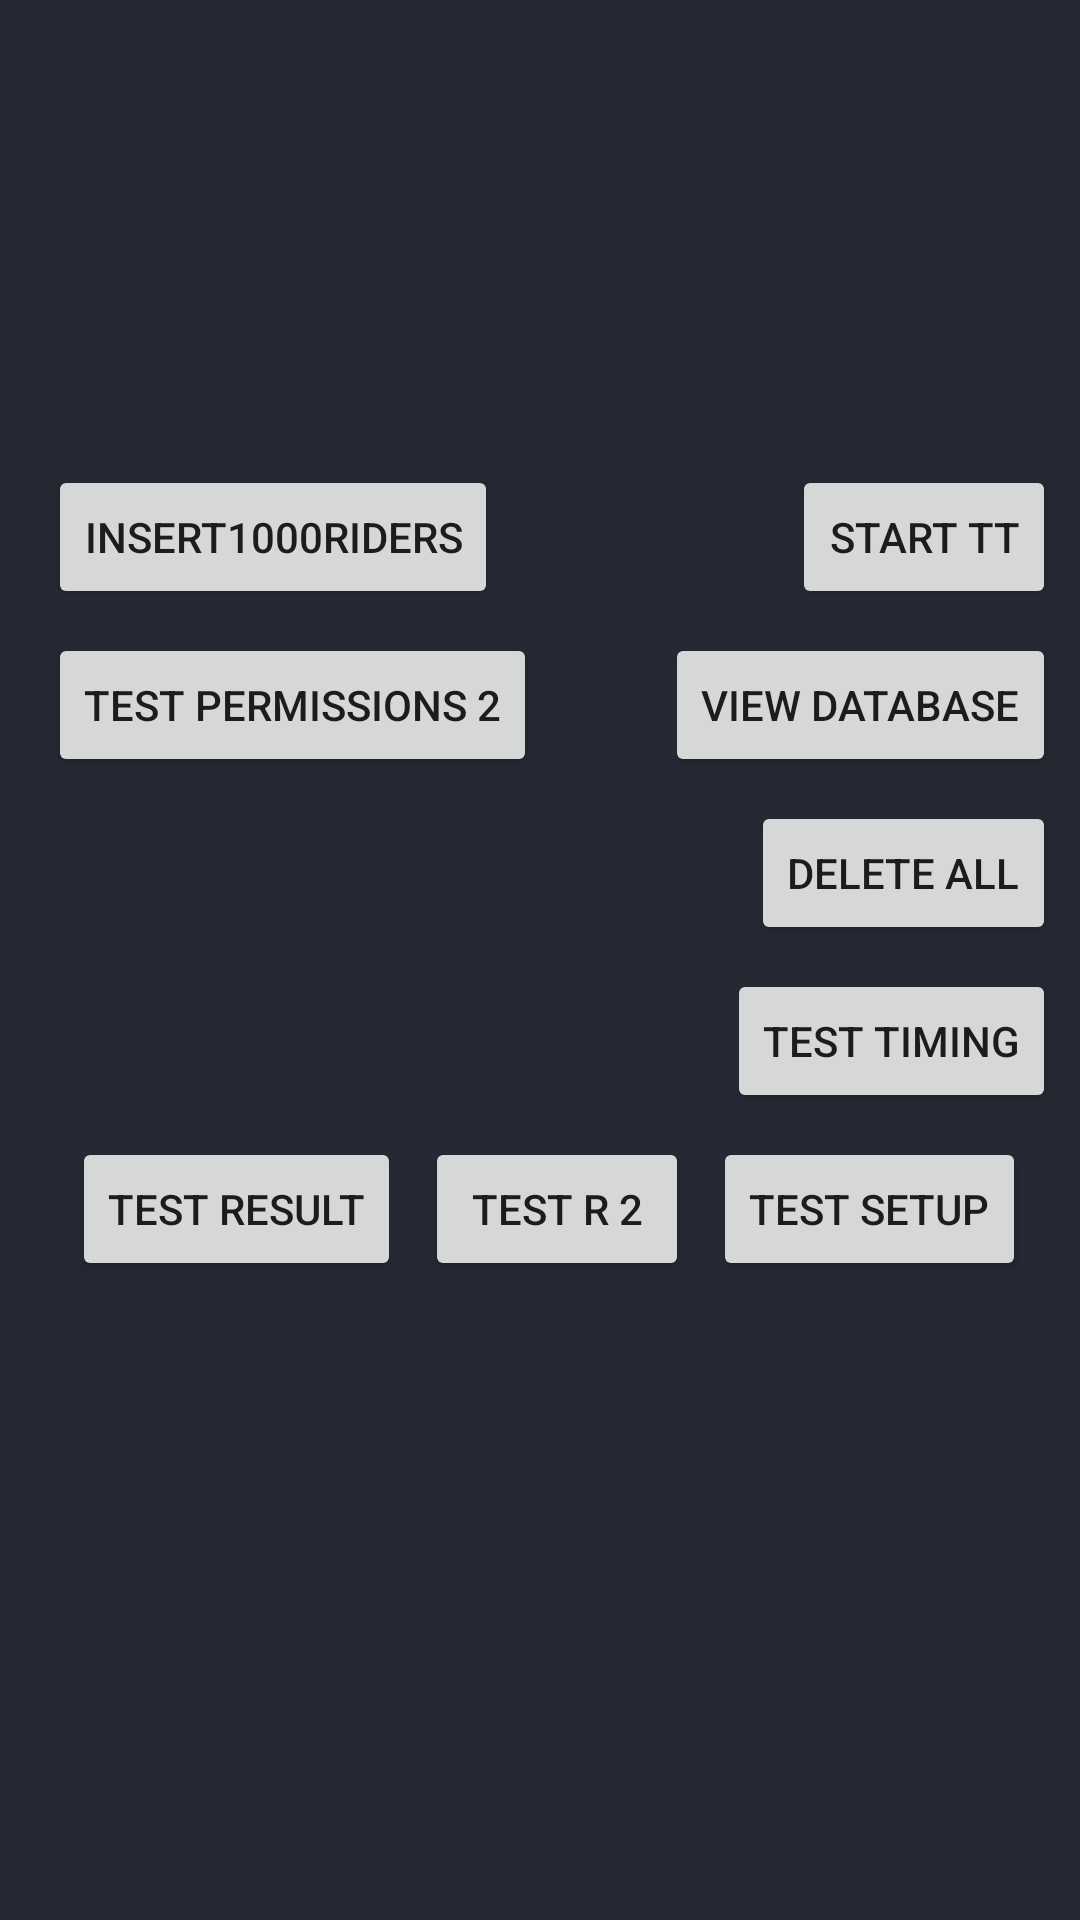

Layout XML and referenced resources for this Android screen:
<!-- AndroidManifest.xml: application theme AppTheme -->
<!-- res/layout/fragment_title.xml -->
<?xml version="1.0" encoding="utf-8"?>
<layout xmlns:android="http://schemas.android.com/apk/res/android"
    xmlns:app="http://schemas.android.com/apk/res-auto"
    xmlns:tools="http://schemas.android.com/tools">
    <androidx.constraintlayout.widget.ConstraintLayout
        android:id="@+id/container"
        android:layout_width="match_parent"
        android:layout_height="match_parent"
        android:background="@color/mainBackground"
        tools:context=".MainActivity">


        <Button
            android:id="@+id/viewDatabaseButton"
            android:layout_width="0dp"
            android:layout_height="wrap_content"
            android:layout_marginTop="8dp"
            android:layout_marginEnd="8dp"
            android:text="@string/manage_riders"
            app:layout_constraintEnd_toEndOf="parent"
            app:layout_constraintTop_toBottomOf="@+id/startTtSetupButton" />

        <Button
            android:id="@+id/startTtSetupButton"
            style="@style/Widget.AppCompat.Button"
            android:layout_width="0dp"
            android:layout_height="wrap_content"
            android:layout_marginTop="155dp"
            android:layout_marginEnd="8dp"
            android:text="@string/start_tt"
            app:layout_constraintEnd_toEndOf="parent"
            app:layout_constraintTop_toTopOf="parent" />

        <Button
            android:id="@+id/testDeleteAllButton"
            android:layout_width="0dp"
            android:layout_height="wrap_content"
            android:layout_marginTop="8dp"
            android:layout_marginEnd="8dp"
            android:text="Delete All"
            app:layout_constraintEnd_toEndOf="parent"
            app:layout_constraintTop_toBottomOf="@+id/viewDatabaseButton" />

        <Button
            android:id="@+id/testTimingButton"
            android:layout_width="0dp"
            android:layout_height="wrap_content"
            android:layout_marginTop="8dp"
            android:layout_marginEnd="8dp"
            android:text="Test Timing"
            app:layout_constraintEnd_toEndOf="parent"
            app:layout_constraintTop_toBottomOf="@+id/testDeleteAllButton" />

        <Button
            android:id="@+id/testResults1"
            android:layout_width="0dp"
            android:layout_height="wrap_content"
            android:layout_marginStart="24dp"
            android:layout_marginTop="8dp"
            android:text="Test Result"
            app:layout_constraintStart_toStartOf="parent"
            app:layout_constraintTop_toBottomOf="@+id/testTimingButton" />

        <Button
            android:id="@+id/testResult2"
            android:layout_width="wrap_content"
            android:layout_height="wrap_content"
            android:layout_marginStart="8dp"
            android:layout_marginTop="8dp"
            android:text="Test R 2"
            app:layout_constraintStart_toEndOf="@+id/testResults1"
            app:layout_constraintTop_toBottomOf="@+id/testTimingButton" />

        <Button
            android:id="@+id/testSetupButton"
            android:layout_width="wrap_content"
            android:layout_height="wrap_content"
            android:layout_marginStart="8dp"
            android:layout_marginTop="8dp"
            android:text="Test Setup"
            app:layout_constraintStart_toEndOf="@+id/testResult2"
            app:layout_constraintTop_toBottomOf="@+id/testTimingButton" />

        <Button
            android:id="@+id/testPermissionButton"
            android:layout_width="wrap_content"
            android:layout_height="wrap_content"
            android:layout_marginStart="16dp"
            android:layout_marginTop="155dp"
            android:text="Insert1000Riders"
            app:layout_constraintStart_toStartOf="parent"
            app:layout_constraintTop_toTopOf="parent" />

        <Button
            android:id="@+id/testPermissionButton2"
            android:layout_width="wrap_content"
            android:layout_height="wrap_content"
            android:layout_marginStart="16dp"
            android:layout_marginTop="8dp"
            android:text="Test permissions 2"
            app:layout_constraintStart_toStartOf="parent"
            app:layout_constraintTop_toBottomOf="@+id/testPermissionButton" />


    </androidx.constraintlayout.widget.ConstraintLayout>
</layout>
<!-- resources referenced by this layout -->
<resources>
  <color name="mainBackground">#242933</color>
  <string name="manage_riders">View Database</string>
  <string name="start_tt">Start TT</string>
  <style name="AppTheme" parent="Theme.MaterialComponents.DayNight.NoActionBar">
  
          <item name="colorPrimary">@color/primaryColor</item>
          <item name="colorPrimaryDark">@color/primaryDarkColor</item>
          <item name="colorPrimaryVariant">@color/primaryLightColor</item>
          <item name="colorOnPrimary">@color/primaryTextColor</item>
          <item name="colorSecondary">@color/secondaryColor</item>
          <item name="colorSecondaryVariant">@color/secondaryDarkColor</item>
          <item name="colorOnSecondary">@color/secondaryTextColor</item>
  
      </style>
  <color name="primaryColor">#2B8FDC</color>
  <color name="primaryDarkColor">#2B2D42</color>
  <color name="primaryLightColor">#6ebfff</color>
  <color name="primaryTextColor">#000000</color>
  <color name="secondaryColor">#1FE08D</color>
  <color name="secondaryDarkColor">#00A65F</color>
  <color name="secondaryTextColor">#000000</color>
</resources>
